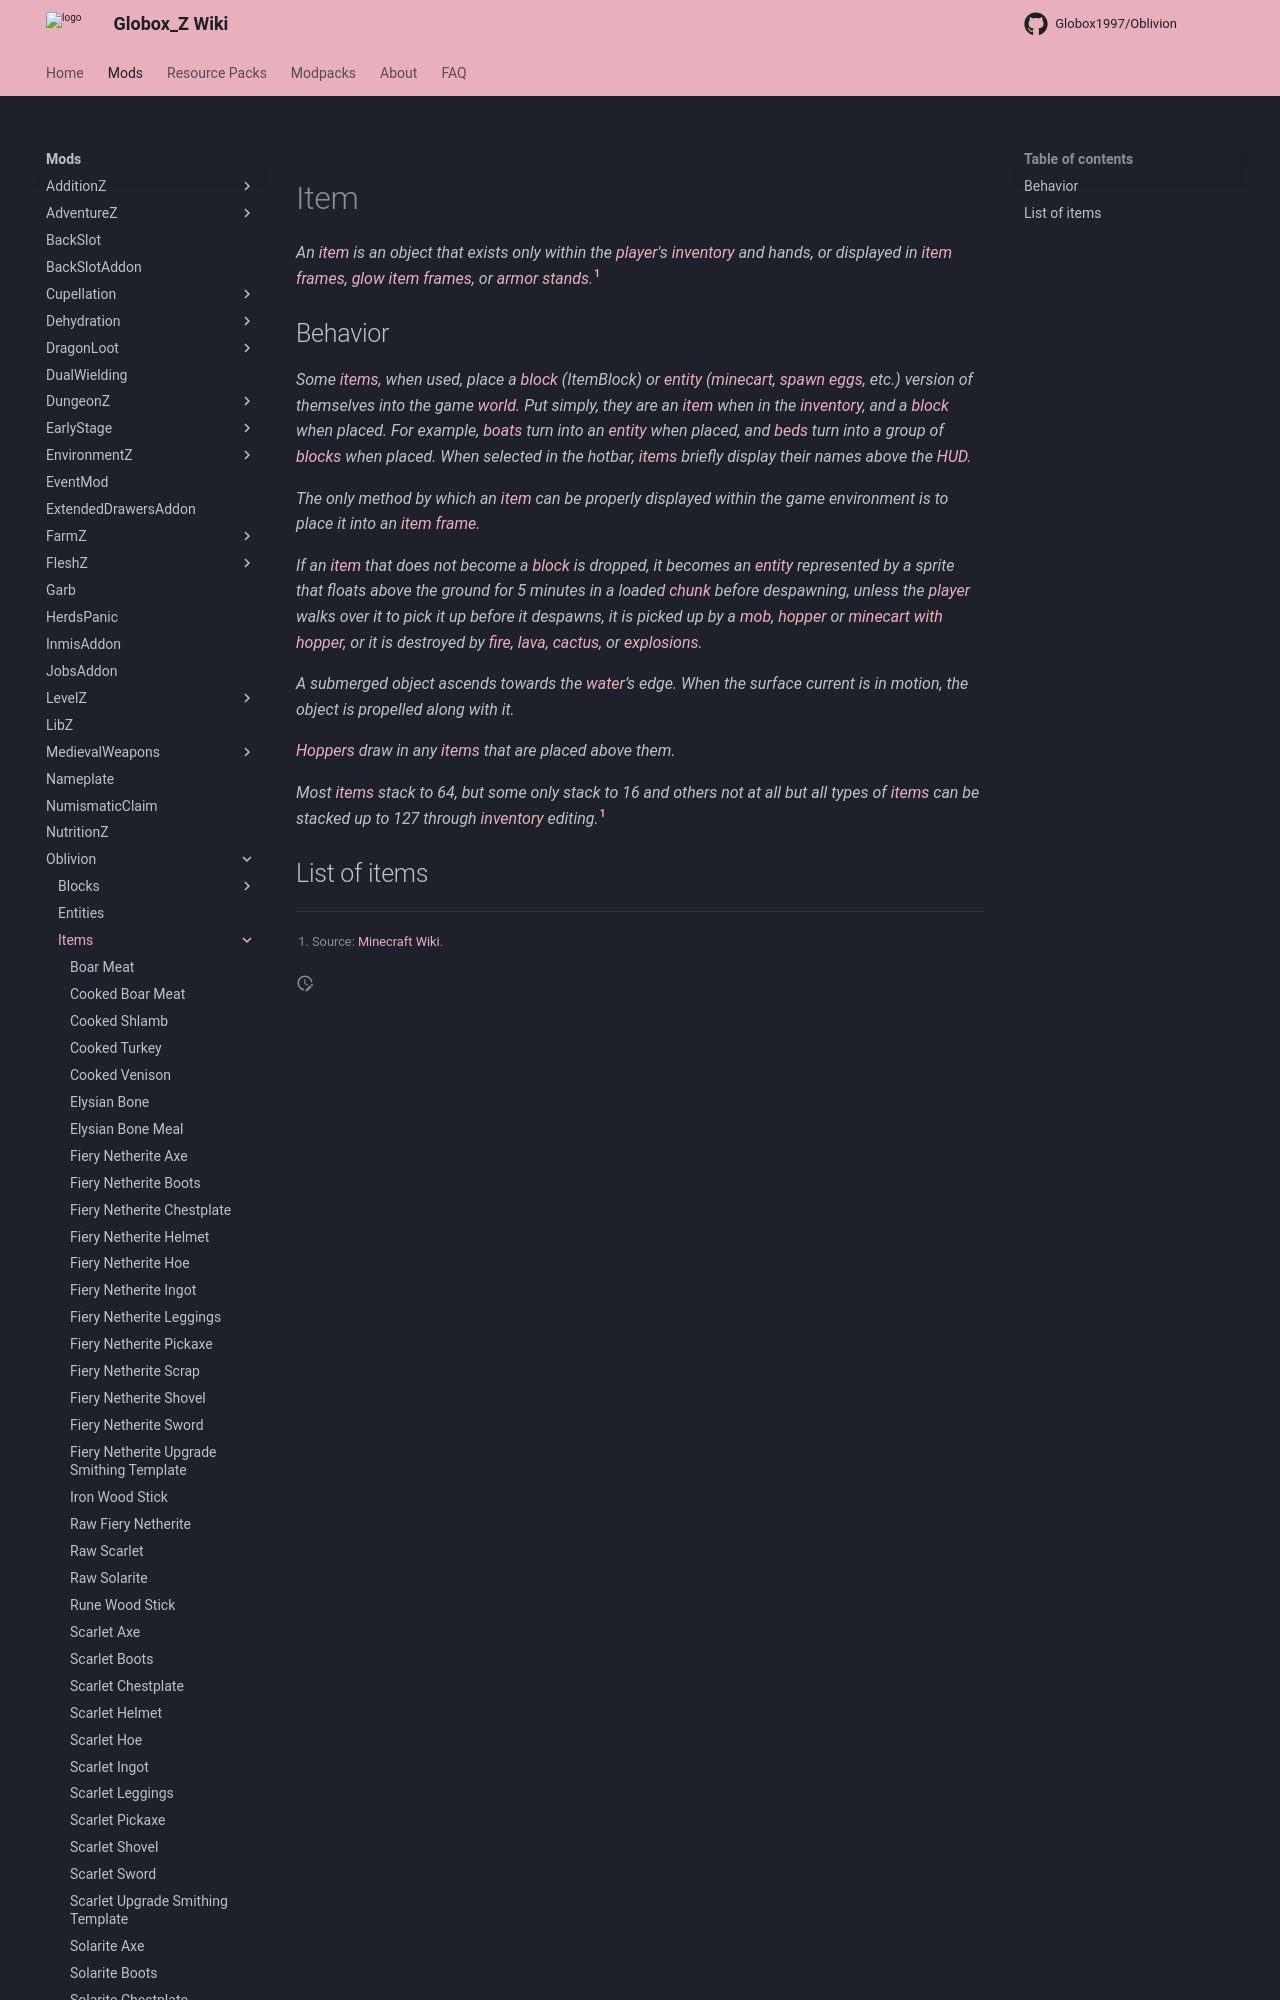

repository: Globox1997/wiki · page: mods/Oblivion/Items/index.html · generator: mkdocs

---
title: Oblivion Items
project: oblivion
summary: oblivion items
---
# Item

*An [item](https://minecraft.wiki/w/Item) is an object that exists only within the [player](https://minecraft.wiki/w/Player)'s [inventory](https://minecraft.wiki/w/Inventory) and hands, or displayed in [item frames](https://minecraft.wiki/w/Item_Frame), [glow item frames](https://minecraft.wiki/w/Item_Frame), or [armor stands](https://minecraft.wiki/w/Armor_Stand).*[^1]
